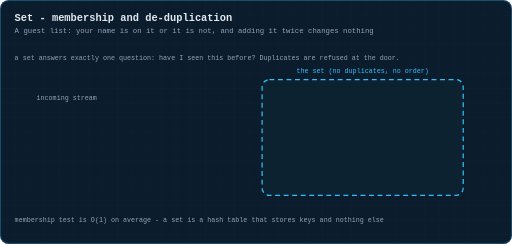
t = 0.00 s
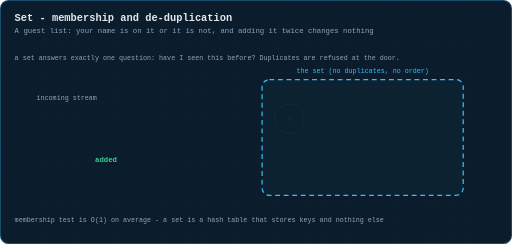
t = 1.83 s
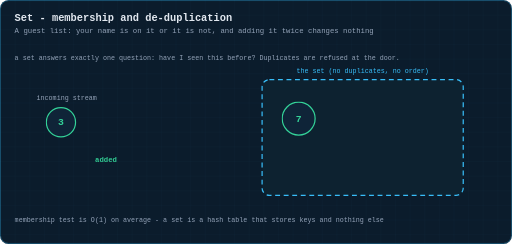
t = 3.30 s
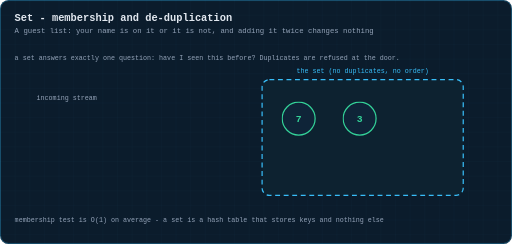
t = 4.98 s
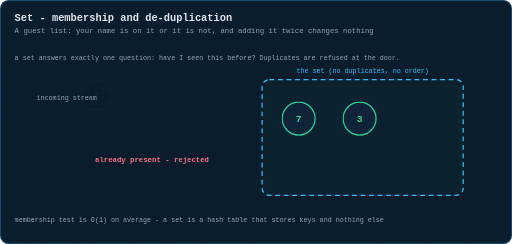
t = 6.63 s
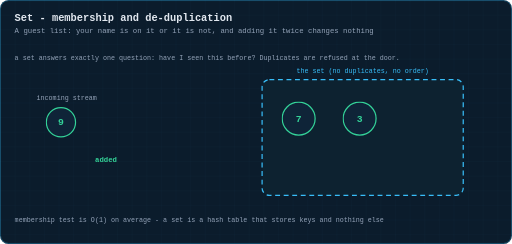
t = 8.34 s

The animated SVG that drew these frames (rendered in a browser with its animation timeline set to each time). Animation: 13 CSS @keyframes rules; frames cover the first 8.34 s, repeats indefinitely.

<svg xmlns="http://www.w3.org/2000/svg" viewBox="0 0 840 400" width="840" height="400" role="img" aria-label="Animation: a stream of values entering a set where duplicates are rejected">
  <title>Animation: a stream of values entering a set where duplicates are rejected</title>
  <defs>
    <pattern id="g" width="24" height="24" patternUnits="userSpaceOnUse">
      <path d="M24 0H0V24" fill="none" stroke="#38bdf8" stroke-width="0.5" opacity="0.09"/>
    </pattern>
    <marker id="ar" viewBox="0 0 10 10" refX="9" refY="5" markerWidth="6" markerHeight="6" orient="auto-start-reverse">
      <path d="M0 0 L10 5 L0 10 z" fill="#38bdf8"/>
    </marker>
    <marker id="ara" viewBox="0 0 10 10" refX="9" refY="5" markerWidth="6" markerHeight="6" orient="auto-start-reverse">
      <path d="M0 0 L10 5 L0 10 z" fill="#fbbf24"/>
    </marker>
    <marker id="arg" viewBox="0 0 10 10" refX="9" refY="5" markerWidth="6" markerHeight="6" orient="auto-start-reverse">
      <path d="M0 0 L10 5 L0 10 z" fill="#34d399"/>
    </marker>
  </defs>
  <style>
  text{font-family:ui-monospace, SFMono-Regular, Menlo, Consolas, 'Liberation Mono', monospace;dominant-baseline:middle}
  .title{fill:#e2e8f0;font-size:17px;font-weight:700;dominant-baseline:auto}
  .sub{fill:#94a3b8;font-size:12px;dominant-baseline:auto}
  .lbl{fill:#94a3b8;font-size:11px;text-anchor:middle}
  .lbl-l{fill:#94a3b8;font-size:11px}
  .val{fill:#e2e8f0;font-size:16px;text-anchor:middle;font-weight:600}
  .idx{fill:#64748b;font-size:10px;text-anchor:middle}
  .cell{fill:#0f2438;stroke:#38bdf8;stroke-width:1.5;rx:4}
  .step{fill:#fbbf24;font-size:12px;font-weight:700}
  .edge{stroke:#38bdf8;stroke-width:1.6;fill:none}
.inc{opacity:0}
.verdict{opacity:0}
.mem{opacity:0}
#s0{animation:in0 12s infinite}
#v0{animation:vv0 12s infinite}
  @keyframes in0{0%{opacity:0;transform:translate(0,0)} 2%{opacity:0;transform:translate(0,0)} 4%{opacity:1;transform:translate(0,0)} 10%{opacity:1;transform:translate(0,0)} 17%{transform:translate(390px,-6px);opacity:0} 100%{opacity:0}}
  @keyframes vv0{0%{opacity:0} 6%{opacity:0} 8%{opacity:1} 18%{opacity:1} 20%{opacity:0} 100%{opacity:0}}
#s1{animation:in1 12s infinite}
#v1{animation:vv1 12s infinite}
  @keyframes in1{0%{opacity:0;transform:translate(0,0)} 22%{opacity:0;transform:translate(0,0)} 24%{opacity:1;transform:translate(0,0)} 30%{opacity:1;transform:translate(0,0)} 37%{transform:translate(490px,-6px);opacity:0} 100%{opacity:0}}
  @keyframes vv1{0%{opacity:0} 26%{opacity:0} 28%{opacity:1} 38%{opacity:1} 40%{opacity:0} 100%{opacity:0}}
#s2{animation:in2 12s infinite}
#v2{animation:vv2 12s infinite}
  @keyframes in2{0%{opacity:0;transform:translate(0,0)} 42%{opacity:0;transform:translate(0,0)} 44%{opacity:1;transform:translate(0,0)} 50%{opacity:1;transform:translate(0,0)} 57%{transform:translate(60px,-46px);opacity:0} 100%{opacity:0}}
  @keyframes vv2{0%{opacity:0} 46%{opacity:0} 48%{opacity:1} 58%{opacity:1} 60%{opacity:0} 100%{opacity:0}}
#s3{animation:in3 12s infinite}
#v3{animation:vv3 12s infinite}
  @keyframes in3{0%{opacity:0;transform:translate(0,0)} 62%{opacity:0;transform:translate(0,0)} 64%{opacity:1;transform:translate(0,0)} 70%{opacity:1;transform:translate(0,0)} 77%{transform:translate(590px,-6px);opacity:0} 100%{opacity:0}}
  @keyframes vv3{0%{opacity:0} 66%{opacity:0} 68%{opacity:1} 78%{opacity:1} 80%{opacity:0} 100%{opacity:0}}
#s4{animation:in4 12s infinite}
#v4{animation:vv4 12s infinite}
  @keyframes in4{0%{opacity:0;transform:translate(0,0)} 82%{opacity:0;transform:translate(0,0)} 84%{opacity:1;transform:translate(0,0)} 90%{opacity:1;transform:translate(0,0)} 97%{transform:translate(60px,-46px);opacity:0} 100%{opacity:0}}
  @keyframes vv4{0%{opacity:0} 86%{opacity:0} 88%{opacity:1} 98%{opacity:1} 100%{opacity:0} 100%{opacity:0}}
#m0{animation:mm0 12s infinite}
  @keyframes mm0{0%{opacity:0} 17%{opacity:0} 19%{opacity:1} 96%{opacity:1} 99%{opacity:0}}
#m1{animation:mm1 12s infinite}
  @keyframes mm1{0%{opacity:0} 37%{opacity:0} 39%{opacity:1} 96%{opacity:1} 99%{opacity:0}}
#m2{animation:mm2 12s infinite}
  @keyframes mm2{0%{opacity:0} 77%{opacity:0} 79%{opacity:1} 96%{opacity:1} 99%{opacity:0}}

  </style>
  <rect x="0" y="0" width="840" height="400" rx="14" fill="#0b1c2c"/>
  <rect x="0" y="0" width="840" height="400" rx="14" fill="url(#g)"/>
  <rect x="0.75" y="0.75" width="838.5" height="398.5" rx="13.5" fill="none" stroke="#38bdf8" stroke-width="1.5" opacity="0.35"/>
  <text class="title" x="24" y="34">Set - membership and de-duplication</text>
  <text class="sub" x="24" y="54">A guest list: your name is on it or it is not, and adding it twice changes nothing</text>
  <text class="lbl-l hdrline" x="24" y="96">a set answers exactly one question: have I seen this before? Duplicates are refused at the door.</text>
  <g transform="translate(0,0.4)">
  <rect x="430" y="130" width="330" height="190" rx="12" fill="#0d2230" stroke="#38bdf8" stroke-width="2" stroke-dasharray="8 6"/>
  <text class="lbl" x="595.0" y="116" style="fill:#38bdf8">the set (no duplicates, no order)</text>
  <g id="m0" class="mem"><circle cx="490" cy="194" r="27" fill="#0f2438" stroke="#34d399" stroke-width="2"/><text class="val" x="490" y="195" style="fill:#34d399">7</text></g>
  <g id="m1" class="mem"><circle cx="590" cy="194" r="27" fill="#0f2438" stroke="#34d399" stroke-width="2"/><text class="val" x="590" y="195" style="fill:#34d399">3</text></g>
  <g id="m2" class="mem"><circle cx="690" cy="194" r="27" fill="#0f2438" stroke="#34d399" stroke-width="2"/><text class="val" x="690" y="195" style="fill:#34d399">9</text></g>
  <text class="lbl-l" x="60" y="160" style="fill:#94a3b8">incoming stream</text>
  <g id="s0" class="inc"><circle cx="100" cy="200" r="24" fill="#0f2438" stroke="#34d399" stroke-width="2"/><text class="val" x="100" y="201" style="fill:#34d399">7</text></g>
  <text id="v0" class="verdict step" x="156" y="262" style="fill:#34d399">added</text>
  <g id="s1" class="inc"><circle cx="100" cy="200" r="24" fill="#0f2438" stroke="#34d399" stroke-width="2"/><text class="val" x="100" y="201" style="fill:#34d399">3</text></g>
  <text id="v1" class="verdict step" x="156" y="262" style="fill:#34d399">added</text>
  <g id="s2" class="inc"><circle cx="100" cy="200" r="24" fill="#0f2438" stroke="#fb7185" stroke-width="2"/><text class="val" x="100" y="201" style="fill:#fb7185">7</text></g>
  <text id="v2" class="verdict step" x="156" y="262" style="fill:#fb7185">already present - rejected</text>
  <g id="s3" class="inc"><circle cx="100" cy="200" r="24" fill="#0f2438" stroke="#34d399" stroke-width="2"/><text class="val" x="100" y="201" style="fill:#34d399">9</text></g>
  <text id="v3" class="verdict step" x="156" y="262" style="fill:#34d399">added</text>
  <g id="s4" class="inc"><circle cx="100" cy="200" r="24" fill="#0f2438" stroke="#fb7185" stroke-width="2"/><text class="val" x="100" y="201" style="fill:#fb7185">3</text></g>
  <text id="v4" class="verdict step" x="156" y="262" style="fill:#fb7185">already present - rejected</text>
  <text class="lbl-l" x="24" y="360" style="fill:#94a3b8">membership test is O(1) on average - a set is a hash table that stores keys and nothing else</text>
  </g>

</svg>
